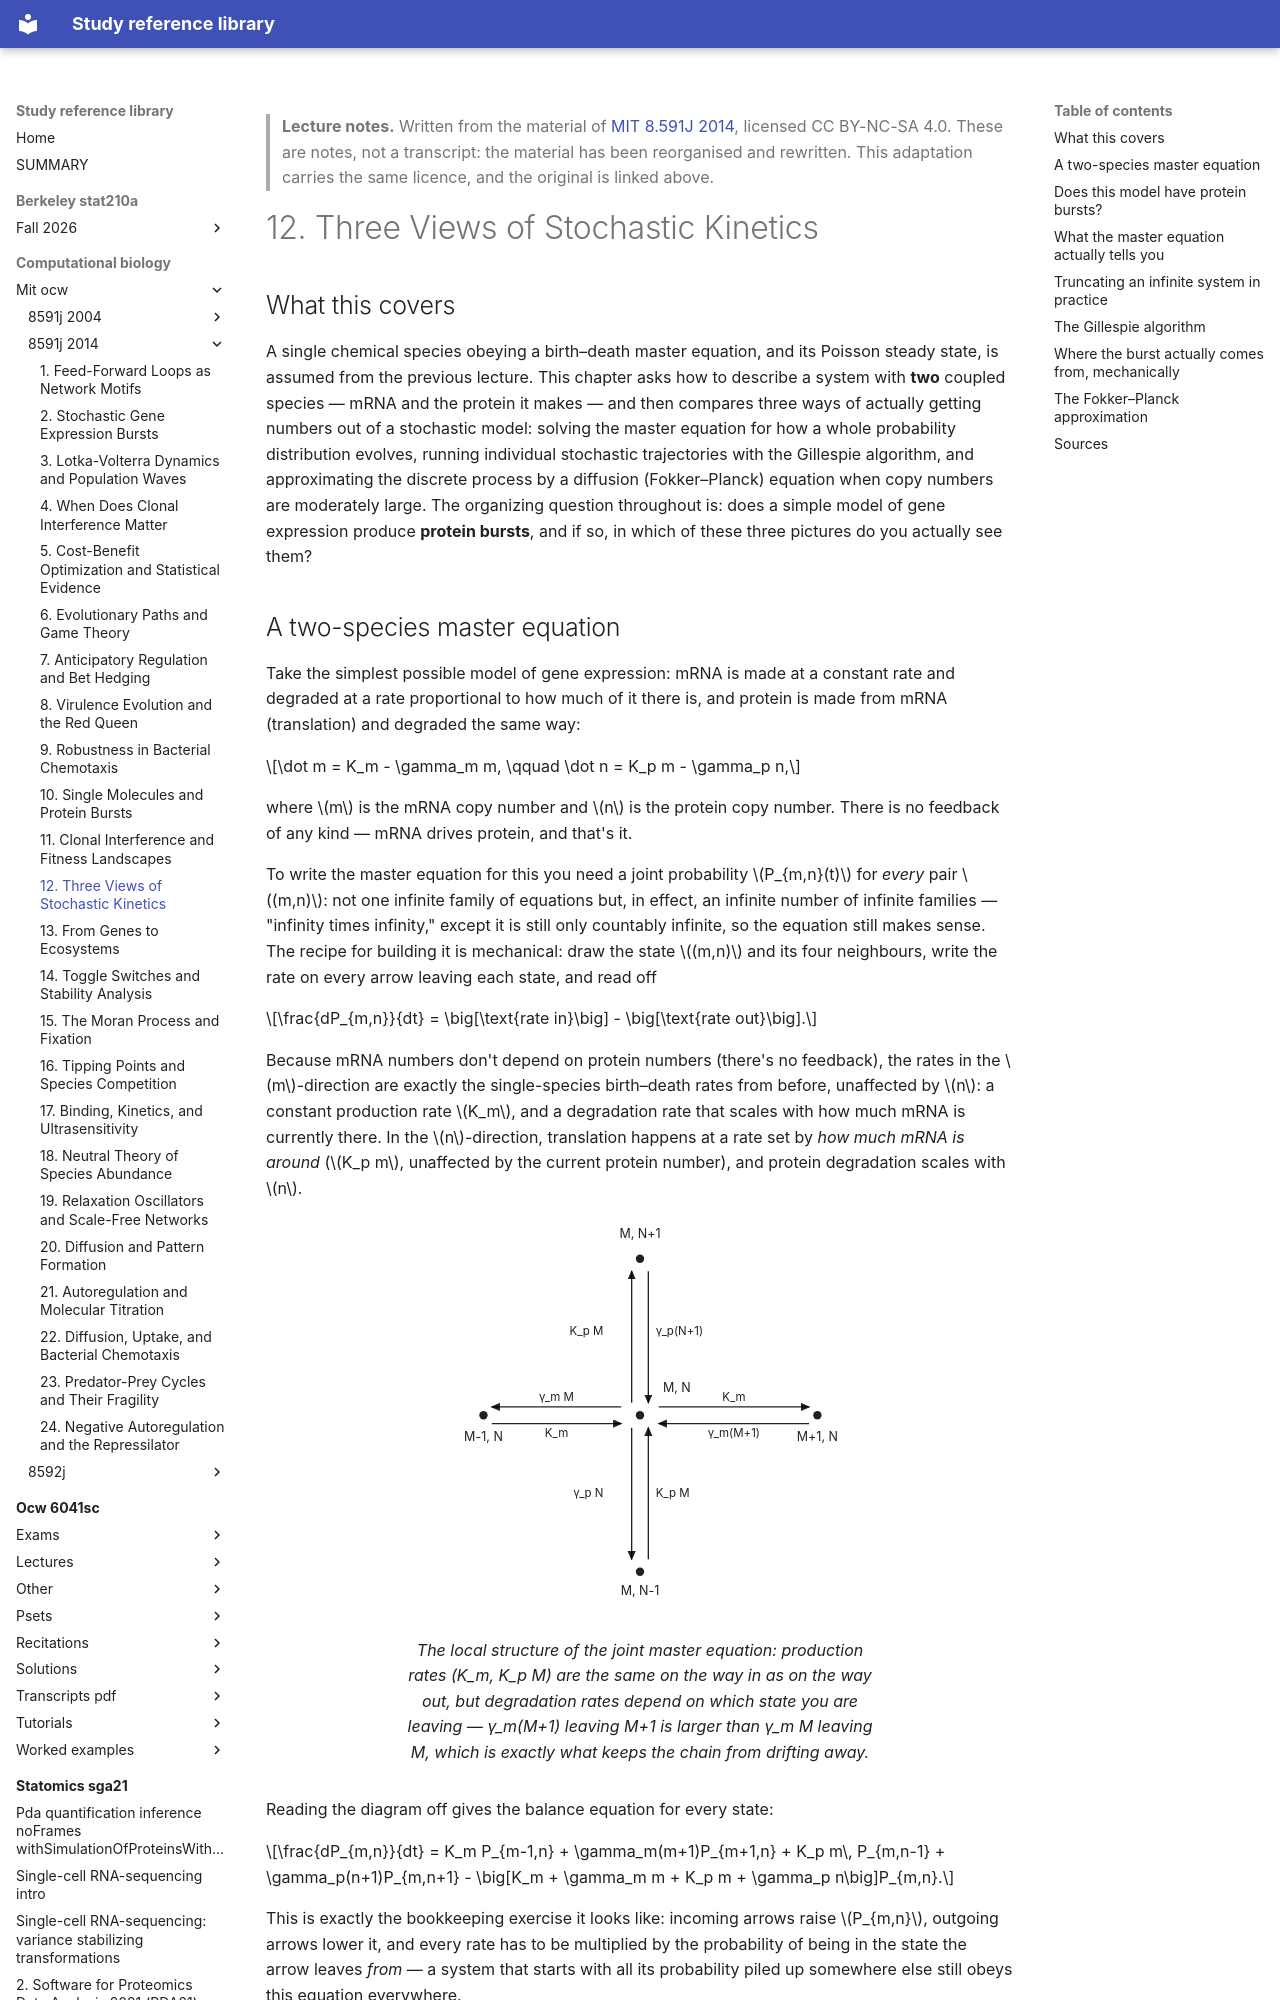

repository: Claptar/knowledge-base-library · page: computational-biology/mit-ocw/8591j-2014/12-three-views-of-stochastic-kinetics/index.html · generator: mkdocs

---
title: "12. Three Views of Stochastic Kinetics"
course: "MIT 8.591J 2014"
chapter: 12
source: "https://ocw.mit.edu/courses/8-591j-systems-biology-fall-2014/"
licence: "CC BY-NC-SA 4.0"
written: "2026-09-20"
---

> **Lecture notes.** Written from the material of [MIT 8.591J 2014](https://ocw.mit.edu/courses/8-591j-systems-biology-fall-2014/), licensed CC BY-NC-SA 4.0. These are notes, not a transcript: the material has been reorganised and rewritten. This adaptation carries the same licence, and the original is linked above.

# 12. Three Views of Stochastic Kinetics

## What this covers

A single chemical species obeying a birth–death master equation, and its Poisson steady state, is
assumed from the previous lecture. This chapter asks how to describe a system with **two** coupled
species — mRNA and the protein it makes — and then compares three ways of actually getting numbers
out of a stochastic model: solving the master equation for how a whole probability distribution
evolves, running individual stochastic trajectories with the Gillespie algorithm, and approximating
the discrete process by a diffusion (Fokker–Planck) equation when copy numbers are moderately
large. The organizing question throughout is: does a simple model of gene expression produce
**protein bursts**, and if so, in which of these three pictures do you actually see them?
